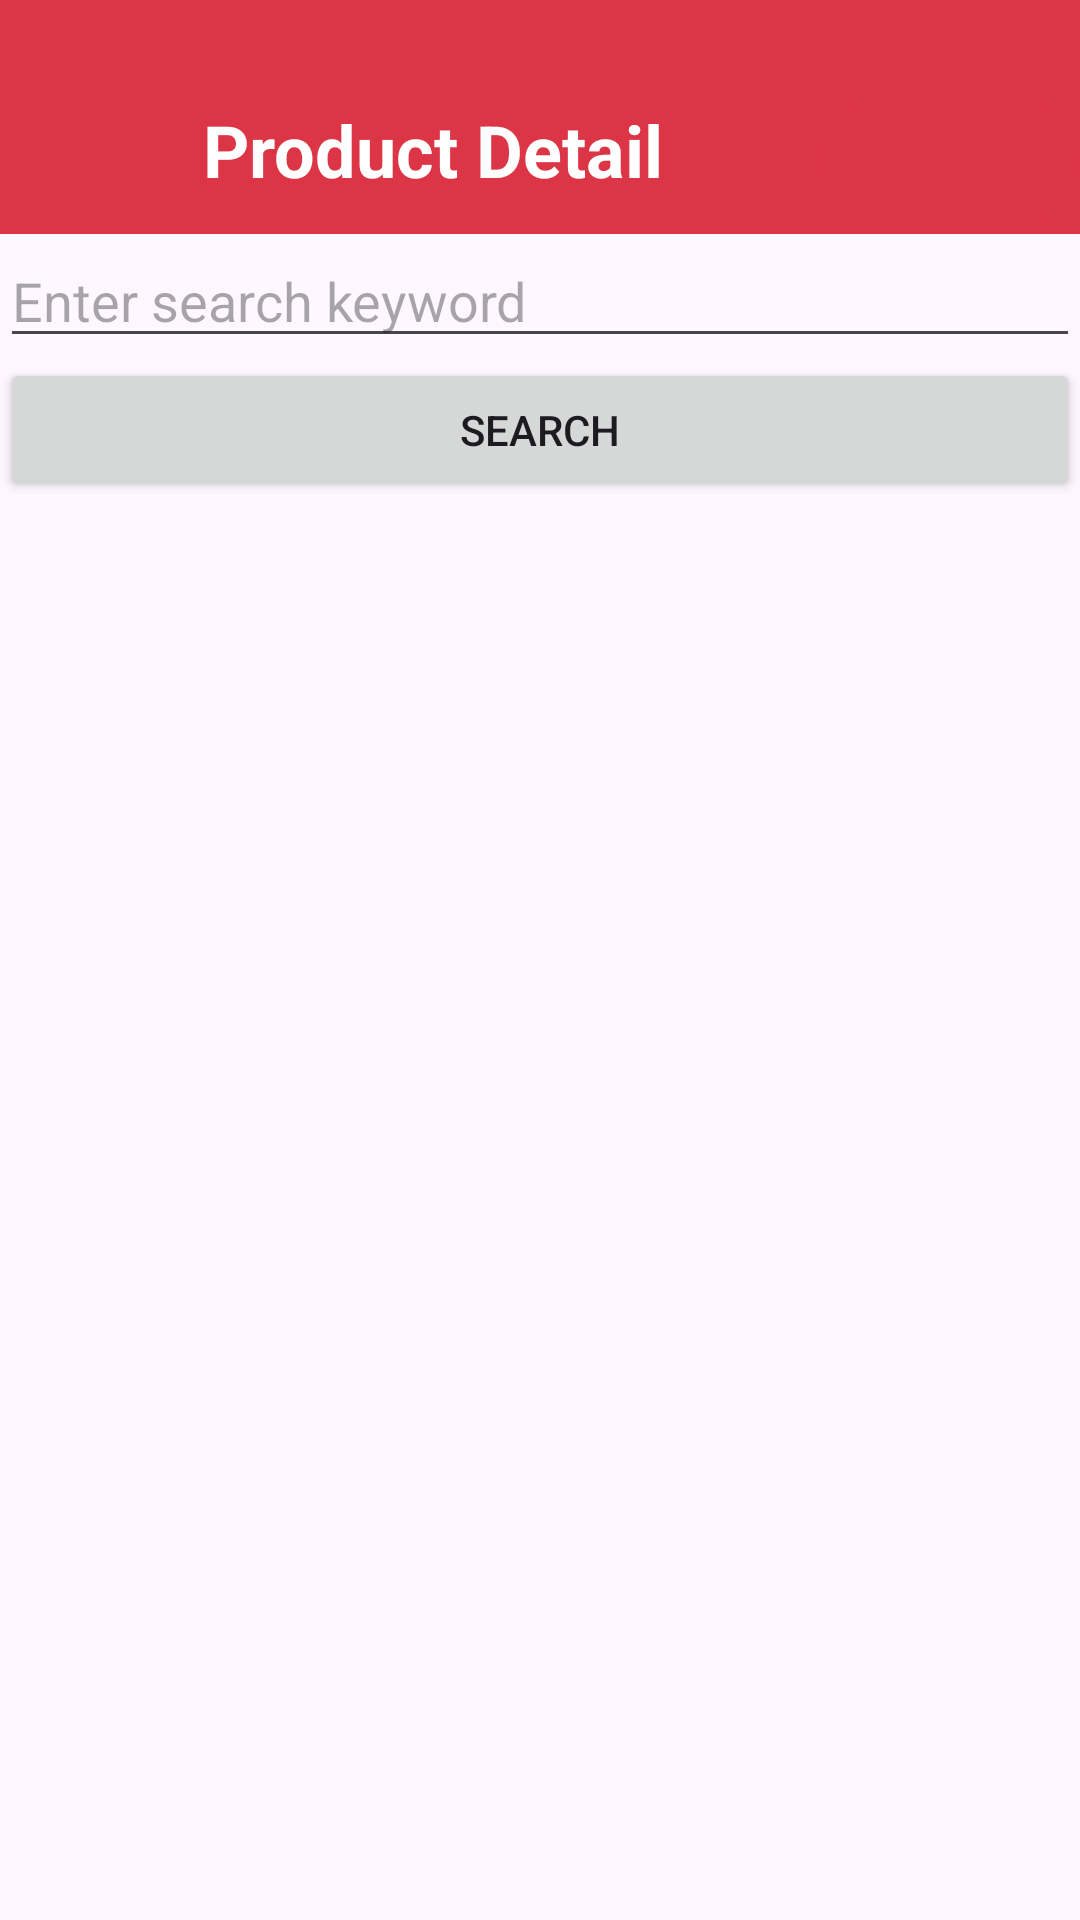

The Android layout XML behind this screen, and the referenced resources:
<!-- AndroidManifest.xml: application theme Theme.FindNest -->
<!-- res/layout/activity_search_product.xml -->
<?xml version="1.0" encoding="utf-8"?>
<LinearLayout xmlns:android="http://schemas.android.com/apk/res/android"
              xmlns:app="http://schemas.android.com/apk/res-auto"
              android:layout_width="match_parent"
              android:layout_height="match_parent"
              android:orientation="vertical">

    <com.google.android.material.appbar.MaterialToolbar
        android:layout_width="match_parent"
        android:layout_height="wrap_content"
        android:background="@color/brand"
        android:paddingTop="30dp">

        <LinearLayout
            android:layout_width="match_parent"
            android:layout_height="wrap_content">

            <com.google.android.material.textview.MaterialTextView
                android:layout_width="0dp"
                android:layout_height="wrap_content"
                android:layout_weight="1"
                android:gravity="center"
                android:text="Product Detail"
                android:textColor="@color/white"
                android:textSize="24sp"
                android:textStyle="bold" />

            <com.google.android.material.button.MaterialButton
                android:id="@+id/btn_menu"
                android:layout_width="wrap_content"
                android:layout_height="wrap_content"
                android:contentDescription="Menu"
                app:iconGravity="textEnd"
                app:icon="@drawable/baseline_density_small_24" />
        </LinearLayout>

    </com.google.android.material.appbar.MaterialToolbar>


    <EditText
        android:id="@+id/edt_search_query"
        android:layout_width="match_parent"
        android:layout_height="wrap_content"
        android:hint="Enter search keyword"
        android:inputType="text" />

    <EditText
        android:id="@+id/edt_min_price"
        android:layout_width="match_parent"
        android:layout_height="wrap_content"
        android:hint="Min price"
        android:inputType="number"
        android:visibility="gone" />

    
    <EditText
        android:id="@+id/edt_max_price"
        android:layout_width="match_parent"
        android:layout_height="wrap_content"
        android:hint="Max price"
        android:inputType="number"
        android:visibility="gone" />

    <Button
        android:id="@+id/btn_search"
        android:layout_width="match_parent"
        android:layout_height="wrap_content"
        android:text="Search" />

    <androidx.recyclerview.widget.RecyclerView
        android:id="@+id/recycle_search_results"
        android:layout_width="match_parent"
        android:layout_height="wrap_content"
        android:layout_weight="1"
        android:padding="10dp" />

</LinearLayout>
<!-- resources referenced by this layout -->
<resources>
  <color name="brand">#dc3545</color>
  <color name="white">#FFFFFFFF</color>
  <style name="Theme.FindNest" parent="Base.Theme.FindNest" />
  <style name="Base.Theme.FindNest" parent="Theme.Material3.Light.NoActionBar">        
          <item name="android:statusBarColor">#dc3545</item>
          
          <item name="colorPrimary">#dc3545</item>
          
          <item name="colorAccent">#7E0912</item>
      </style>
</resources>
